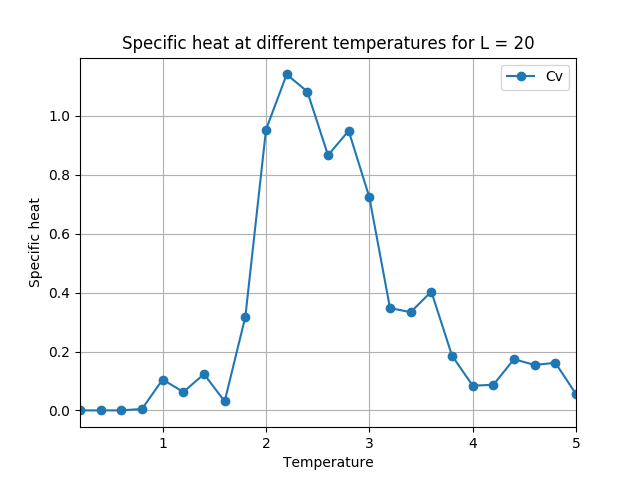

Source data for this figure (header and first rows):
T, Cv
0.2, 0.00000
0.4, 0.00000
0.6, 0.00000
0.8, 0.00500
1.0, 0.1049
1.2, 0.06241
1.4, 0.1234
1.6, 0.03056
1.8, 0.3178
2.0, 0.9533
2.2, 1.141
2.4, 1.083
2.6, 0.8666
2.8, 0.9494
3.0, 0.724
3.2, 0.3476
3.4, 0.3336
3.6, 0.4037
3.8, 0.1861
4.0, 0.08400
4.2, 0.08690
4.4, 0.1739
4.6, 0.1543
4.8, 0.1618
5.0, 0.05527
